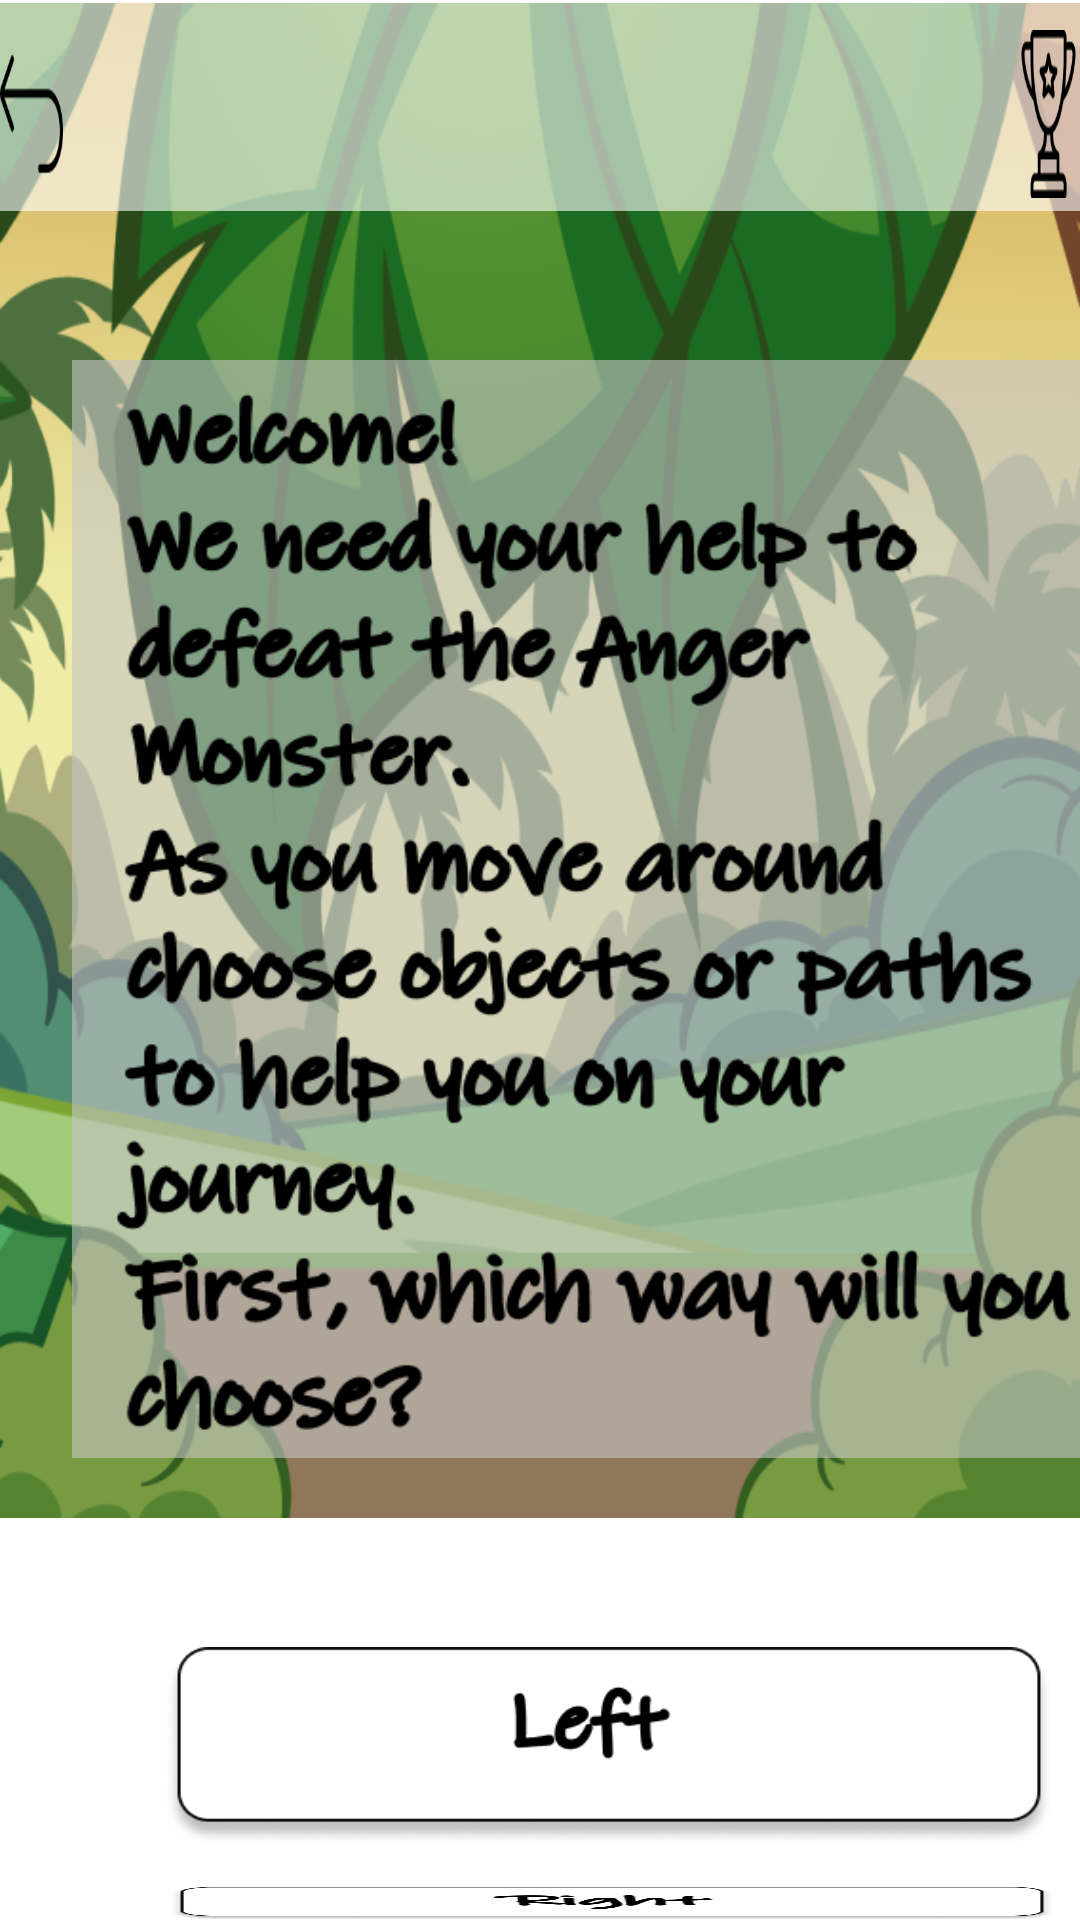

Produce the Android XML layout that renders to this screen, including the resource entries it uses.
<!-- AndroidManifest.xml: application theme Theme.MyApplication -->
<!-- res/layout/sb1.xml -->
<?xml version="1.0" encoding="utf-8"?>
<RelativeLayout xmlns:android="http://schemas.android.com/apk/res/android"
    xmlns:tools="http://schemas.android.com/tools"
    android:layout_width="match_parent"
    android:layout_height="match_parent"
    android:background="#ffffff"
    tools:context="com.example.myapplication.StoryBoard1">

    <View
        android:id="@+id/scene1"
        android:layout_width="match_parent"
        android:layout_height="505dp"
        android:layout_alignParentLeft="true"
        android:layout_alignParentTop="true"
        android:layout_marginLeft="0dp"
        android:layout_marginTop="1dp"
        android:background="@drawable/scene1" />

    <View
        android:id="@+id/menubar"
        android:layout_width="wrap_content"
        android:layout_height="78dp"
        android:layout_alignParentLeft="true"
        android:layout_alignParentTop="true"
        android:layout_marginLeft="-20dp"
        android:layout_marginTop="-8dp"
        android:background="@drawable/menubar" />

    <ImageButton
        android:id="@+id/backButton"
        android:layout_width="57dp"
        android:layout_height="56dp"
        android:layout_alignParentRight="true"
        android:layout_alignParentTop="true"
        android:layout_marginRight="339dp"
        android:layout_marginTop="10dp"
        android:background="@drawable/back_button" />

    <ImageButton
        android:id="@+id/achievements"
        android:layout_width="57dp"
        android:layout_height="56dp"
        android:layout_alignParentLeft="true"
        android:layout_alignParentTop="true"
        android:layout_marginLeft="339dp"
        android:layout_marginTop="10dp"
        android:background="@drawable/trophy" />

    <View
        android:id="@+id/scene1text"
        android:layout_width="354dp"
        android:layout_height="366dp"
        android:layout_alignParentLeft="true"
        android:layout_alignParentTop="true"
        android:layout_marginLeft="24dp"
        android:layout_marginTop="120dp"
        android:background="@drawable/scene1text" />

    <ImageButton
        android:id="@+id/leftButton"
        android:layout_width="296dp"
        android:layout_height="66dp"
        android:layout_marginLeft="55dp"
        android:layout_marginTop="549dp"
        android:background="@drawable/left_button" />

    <ImageButton
        android:id="@+id/rightButton"
        android:layout_width="296dp"
        android:layout_height="66dp"
        android:layout_marginLeft="56dp"
        android:layout_marginTop="629dp"
        android:background="@drawable/right_button" />


</RelativeLayout>
<!-- resources referenced by this layout -->
<resources>
  <!-- drawable back_button: png bitmap (drawable, 1678 bytes) -->
  <!-- drawable left_button: png bitmap (drawable, 15105 bytes) -->
  <!-- drawable menubar: png bitmap (drawable, 2462 bytes) -->
  <!-- drawable right_button: png bitmap (drawable, 16141 bytes) -->
  <!-- drawable scene1: png bitmap (drawable, 202481 bytes) -->
  <!-- drawable scene1text: png bitmap (drawable, 81516 bytes) -->
  <!-- drawable trophy: png bitmap (drawable, 3332 bytes) -->
  <style name="Theme.MyApplication" parent="Theme.MaterialComponents.DayNight.NoActionBar">
          
          <item name="colorPrimary">@color/purple_500</item>
          <item name="colorPrimaryVariant">@color/purple_700</item>
          <item name="colorOnPrimary">@color/white</item>
          
          <item name="colorSecondary">@color/teal_200</item>
          <item name="colorSecondaryVariant">@color/teal_700</item>
          <item name="colorOnSecondary">@color/black</item>
          
          <item name="android:windowFullscreen">true</item>
          <item name="android:statusBarColor" tools:targetApi="l">?attr/colorPrimaryVariant</item>
          
      </style>
  <!-- not gathered from this repository: default colours our renderer supplied (Android Studio template values) -->
  <color name="purple_500">#FF6200EE</color>
  <color name="purple_700">#FF3700B3</color>
  <color name="teal_200">#FF03DAC5</color>
  <color name="teal_700">#FF018786</color>
  <color name="black">#FF000000</color>
  <color name="white">#FFFFFFFF</color>
</resources>
